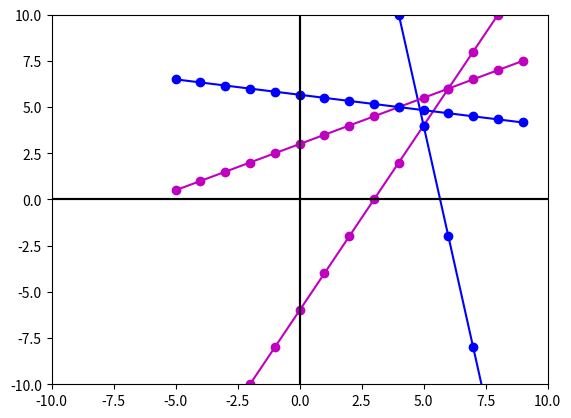

The script that saved this image:
# -*- coding: utf-8 -*-
"""
Created on Tue Apr  9 09:02:09 2019

[redacted]
"""

import matplotlib.pyplot as plt
import numpy as np
from matplotlib import pyplot
import math

#definir la funcion que se desea calcular la raiz
def ecuacionUnoDeXuno(x):
    #Despejar x1
    xUno = (8*x - 24) / 4
    return xUno

#definir la funcion que se desea calcular la raiz
def ecuacionDosDeXuno(x):
    #Despejar x1
    xUno = -6*x + 34
    return xUno

#definir la funcion que se desea calcular la raiz
def ecuacionUnoDeXdos(x):
    #Despejar x2
    xDos = (-4*x - 24) / -8
    return xDos

#definir la funcion que se desea calcular la raiz
def ecuacionDosDeXdos(x):
    #Despejar x2
    xDos = (-x + 34) / 6
    return xDos


#Graficar las ecuaciones uno y dos de x1
def graficaXuno():
    #determinar el rango de valores de x
    x = range(-5, 10)
    #para cada valor de x voy asignadole un valor de y (para eso voy invocando a la funcion y le voy pasando los valores de x)
    pyplot.plot(x, [ecuacionUnoDeXuno(i) for i in x], 'mo-')#Funcion 1 color Violeta
    pyplot.plot(x, [ecuacionDosDeXuno(i) for i in x], 'bo-')#Funcion 2 color azul
    
    
    #definir los colores de os ejes
    pyplot.axhline(0, color="black")
    pyplot.axvline(0, color="black")
    #Limitar los valores de los ejes.
    pyplot.xlim(-10, 10)
    pyplot.ylim(-10, 10)
    #Guardar gráfico como imágen PNG.
    pyplot.savefig("output.png")
    #Mostrarlo.
    pyplot.show()

#Graficar las ecuaciones uno y dos para x2
def graficaXdos():
    #determinar el rango de valores de x
    x = range(-5, 10)
    #para cada valor de x voy asignadole un valor de y (para eso voy invocando a la funcion y le voy pasando los valores de x)
    pyplot.plot(x, [ecuacionUnoDeXdos(i) for i in x], 'mo-')#Funcion 1 color Violeta
    pyplot.plot(x, [ecuacionDosDeXdos(i) for i in x], 'bo-')#Funcion 2 color azul
    
    
    #definir los colores de os ejes
    pyplot.axhline(0, color="black")
    pyplot.axvline(0, color="black")
    #Limitar los valores de los ejes.
    pyplot.xlim(-10, 10)
    pyplot.ylim(-10, 10)
    #Guardar gráfico como imágen PNG.
    pyplot.savefig("output.png")
    #Mostrarlo.
    pyplot.show()


def resultadoEcuacionXuno(): 
    n =  - 5
    while n <= 10:
        #ver cuando se intersectan las rectas, entonces ese es el valor de la incognita, despues imprimo cualquiera de los dos valores porque son iguales
        if ecuacionUnoDeXuno(n) == ecuacionDosDeXuno(n):
            print("El valor de x1 = " + str(ecuacionUnoDeXuno(n)))
        n += 1 
        
def resultadoEcuacionXdos():
    n =  - 5
    while n <= 10:
        #ver cuando se intersectan las rectas, entonces ese es el valor de la incognita, despues imprimo cualquiera de los dos valores porque son iguales
        if ecuacionUnoDeXdos(n) == ecuacionDosDeXdos(n):
            print("El valor de x2 = " + str(ecuacionUnoDeXdos(n)))
        n += 1 
#uso de las librerias de python para comprobar valores      
def resolverEcuaciones():
    #declarar la matriz con los valores 
    a = np.array([[4, -8],
               [1, 6]])
    
    #declarar el array de terminos independientes pero en forma traspuesta
    b = np.array([-24, 34])
    
    #la funcion solve() espera la matriz y el array de los terminos independientes y devuelve los valores en el orden: x1,x2...xn 
    x = np.linalg.solve(a, b)
    print("\nLos resultados de x1 y x2 son: " + str(x) + " respectivamente")
    
    #verificar si los resultados son correctos, la funcion dot() devuelve el producto entre dos array o matrices,
    # y la funcion allclose compara el valor entre dos elementos que recibe como parametro, si sn exactos devuelve true
    print("Verificacion: " + str(np.allclose(np.dot(a, x), b)))
        
print("\nGrafica de las ecuaciones de x1")
graficaXuno()
resultadoEcuacionXuno()
print("\nGrafica de las ecuaciones de x2")
graficaXdos()
resultadoEcuacionXdos()
resolverEcuaciones()